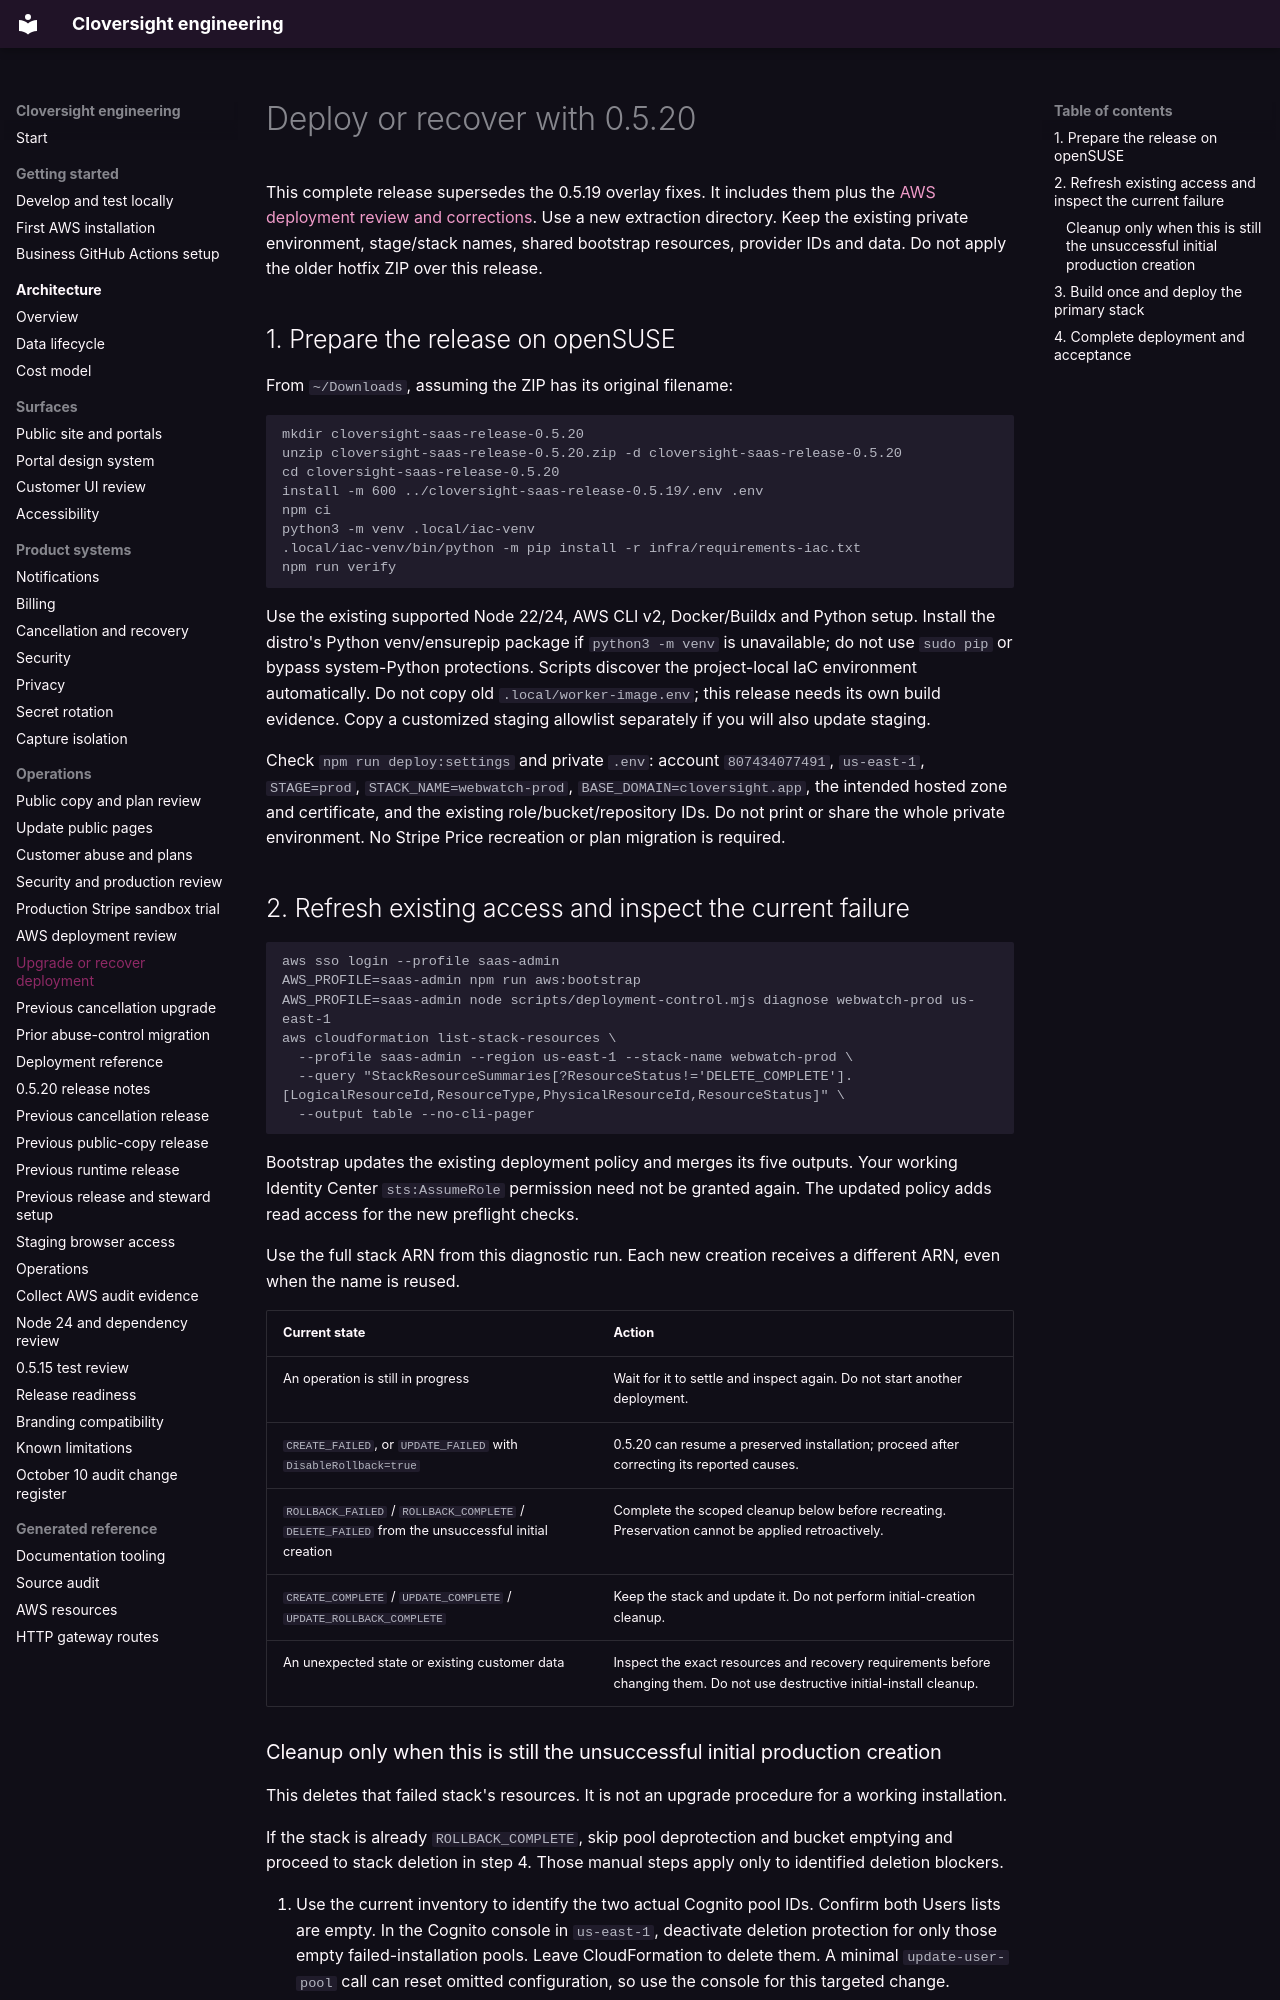

repository: LiamJSP/cloversight-saas-platform-monorepo · page: upgrade-0.5.20/index.html · generator: mkdocs

# Deploy or recover with 0.5.20

This complete release supersedes the 0.5.19 overlay fixes. It includes them plus the [AWS deployment review and corrections](aws-deployment-review-0.5.20.md). Use a new extraction directory. Keep the existing private environment, stage/stack names, shared bootstrap resources, provider IDs and data. Do not apply the older hotfix ZIP over this release.

## 1. Prepare the release on openSUSE

From `~/Downloads`, assuming the ZIP has its original filename:

```bash
mkdir cloversight-saas-release-0.5.20
unzip cloversight-saas-release-0.5.20.zip -d cloversight-saas-release-0.5.20
cd cloversight-saas-release-0.5.20
install -m 600 ../cloversight-saas-release-0.5.19/.env .env
npm ci
python3 -m venv .local/iac-venv
.local/iac-venv/bin/python -m pip install -r infra/requirements-iac.txt
npm run verify
```

Use the existing supported Node 22/24, AWS CLI v2, Docker/Buildx and Python setup. Install the distro's Python venv/ensurepip package if `python3 -m venv` is unavailable; do not use `sudo pip` or bypass system-Python protections. Scripts discover the project-local IaC environment automatically. Do not copy old `.local/worker-image.env`; this release needs its own build evidence. Copy a customized staging allowlist separately if you will also update staging.

Check `npm run deploy:settings` and private `.env`: account `807434077491`, `us-east-1`, `STAGE=prod`, `STACK_NAME=webwatch-prod`, `BASE_DOMAIN=cloversight.app`, the intended hosted zone and certificate, and the existing role/bucket/repository IDs. Do not print or share the whole private environment. No Stripe Price recreation or plan migration is required.

## 2. Refresh existing access and inspect the current failure

```bash
aws sso login --profile saas-admin
AWS_PROFILE=saas-admin npm run aws:bootstrap
AWS_PROFILE=saas-admin node scripts/deployment-control.mjs diagnose webwatch-prod us-east-1
aws cloudformation list-stack-resources \
  --profile saas-admin --region us-east-1 --stack-name webwatch-prod \
  --query "StackResourceSummaries[?ResourceStatus!='DELETE_COMPLETE'].[LogicalResourceId,ResourceType,PhysicalResourceId,ResourceStatus]" \
  --output table --no-cli-pager
```

Bootstrap updates the existing deployment policy and merges its five outputs. Your working Identity Center `sts:AssumeRole` permission need not be granted again. The updated policy adds read access for the new preflight checks.

Use the full stack ARN from this diagnostic run. Each new creation receives a different ARN, even when the name is reused.

| Current state | Action |
| --- | --- |
| An operation is still in progress | Wait for it to settle and inspect again. Do not start another deployment. |
| `CREATE_FAILED`, or `UPDATE_FAILED` with `DisableRollback=true` | 0.5.20 can resume a preserved installation; proceed after correcting its reported causes. |
| `ROLLBACK_FAILED` / `ROLLBACK_COMPLETE` / `DELETE_FAILED` from the unsuccessful initial creation | Complete the scoped cleanup below before recreating. Preservation cannot be applied retroactively. |
| `CREATE_COMPLETE` / `UPDATE_COMPLETE` / `UPDATE_ROLLBACK_COMPLETE` | Keep the stack and update it. Do not perform initial-creation cleanup. |
| An unexpected state or existing customer data | Inspect the exact resources and recovery requirements before changing them. Do not use destructive initial-install cleanup. |
